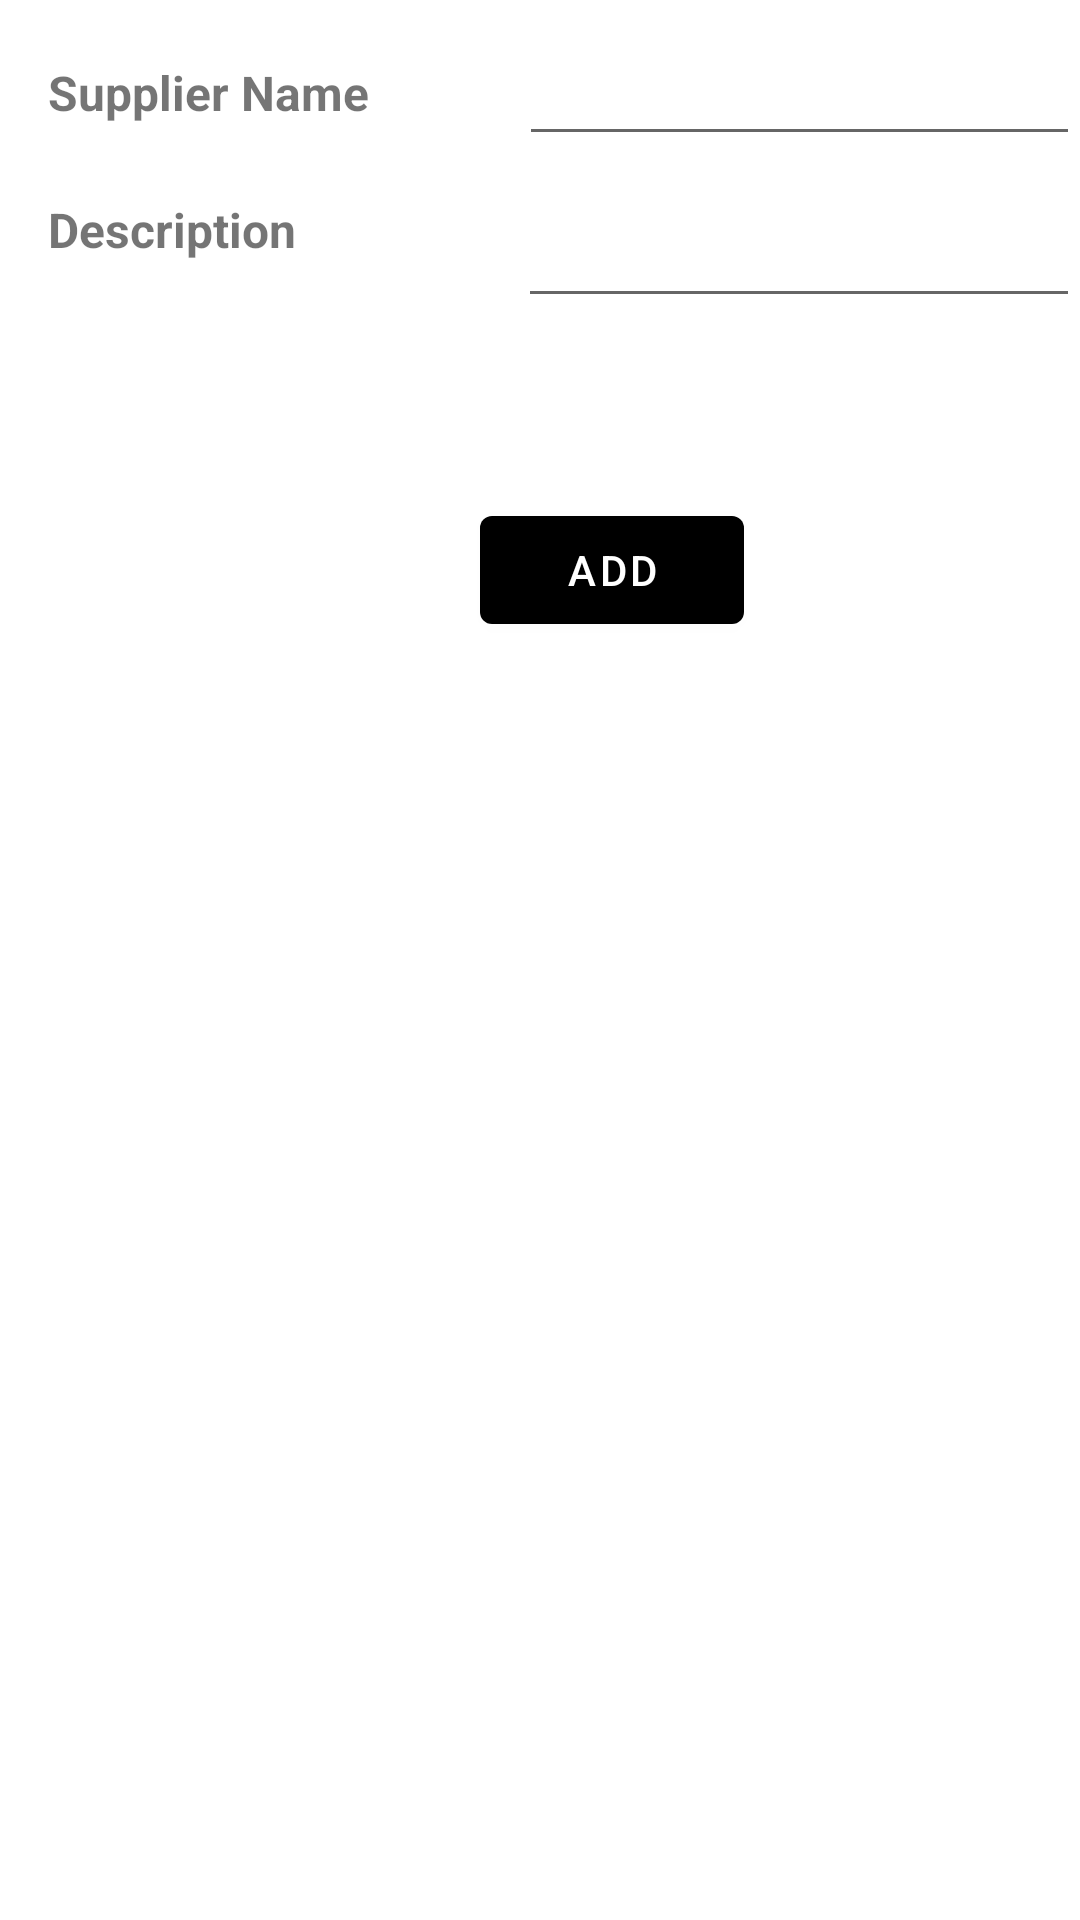

Reconstruct the res/layout file that produces this screen, plus the resources it refers to.
<!-- AndroidManifest.xml: application theme Theme.InwardAndOutward -->
<!-- res/layout/add_indoc.xml -->
<?xml version="1.0" encoding="utf-8"?>
<RelativeLayout
    xmlns:android="http://schemas.android.com/apk/res/android"
    xmlns:app="http://schemas.android.com/apk/res-auto"
    xmlns:tools="http://schemas.android.com/tools"
    android:layout_width="match_parent"
    android:layout_height="match_parent"
    android:layout_gravity="center">

    <TextView
        android:id="@+id/txtSupplierName"
        android:layout_width="wrap_content"
        android:layout_height="wrap_content"
        android:layout_marginStart="16dp"
        android:layout_marginTop="20dp"
        android:text="Supplier Name"
        android:textSize="16sp"
        android:textStyle="bold" />

    <EditText
        android:id="@+id/supplierName"
        android:layout_width="201dp"
        android:layout_height="52dp"
        android:layout_marginStart="50dp"
        android:textSize="16sp"
        android:inputType="text"
        android:layout_toRightOf="@id/txtSupplierName" />

    <TextView
        android:id="@+id/txtInDescription"
        android:layout_width="wrap_content"
        android:layout_height="wrap_content"
        android:layout_below="@id/txtSupplierName"
        android:layout_marginStart="16dp"
        android:layout_marginTop="4dp"
        android:paddingTop="20dp"
        android:text="Description"
        android:textSize="16sp"
        android:textStyle="bold" />

    <EditText
        android:id="@+id/InDescription"
        android:layout_width="201dp"
        android:layout_height="52dp"
        android:layout_below="@id/supplierName"
        android:layout_marginLeft="74dp"
        android:layout_marginTop="2dp"
        android:layout_toRightOf="@id/txtInDescription"
        android:inputType="text"
        android:paddingLeft="30dp" />

    <Button
        android:id="@+id/btnInAdd"
        android:layout_width="wrap_content"
        android:layout_height="wrap_content"
        android:layout_below="@id/InDescription"
        android:layout_marginLeft="160dp"
        android:layout_marginTop="60dp"
        android:text="Add"
        app:backgroundTint="@color/black" />


</RelativeLayout>
<!-- resources referenced by this layout -->
<resources>
  <style name="Theme.InwardAndOutward" parent="Theme.MaterialComponents.DayNight.DarkActionBar">
          
          <item name="colorPrimary">@color/purple_500</item>
          <item name="colorPrimaryVariant">@color/purple_700</item>
          <item name="colorOnPrimary">@color/white</item>
          
          <item name="colorSecondary">@color/teal_200</item>
          <item name="colorSecondaryVariant">@color/teal_700</item>
          <item name="colorOnSecondary">@color/black</item>
          
          <item name="android:statusBarColor" tools:targetApi="l">?attr/colorPrimaryVariant</item>
          
      </style>
  <!-- not gathered from this repository: default colours our renderer supplied (Android Studio template values) -->
  <color name="purple_500">#FF6200EE</color>
  <color name="purple_700">#FF3700B3</color>
  <color name="teal_200">#FF03DAC5</color>
  <color name="teal_700">#FF018786</color>
  <color name="black">#FF000000</color>
  <color name="white">#FFFFFFFF</color>
</resources>
